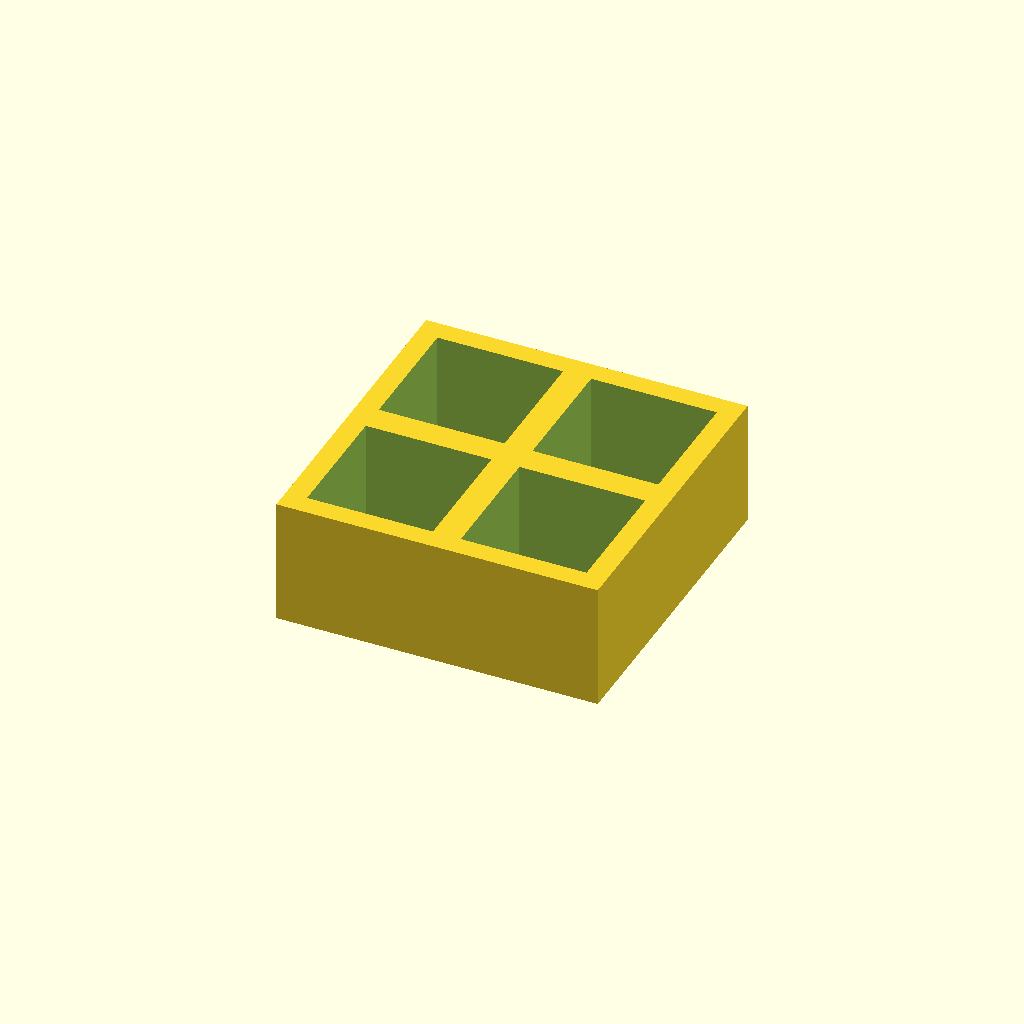
Cell 1: the model at its default parameters.
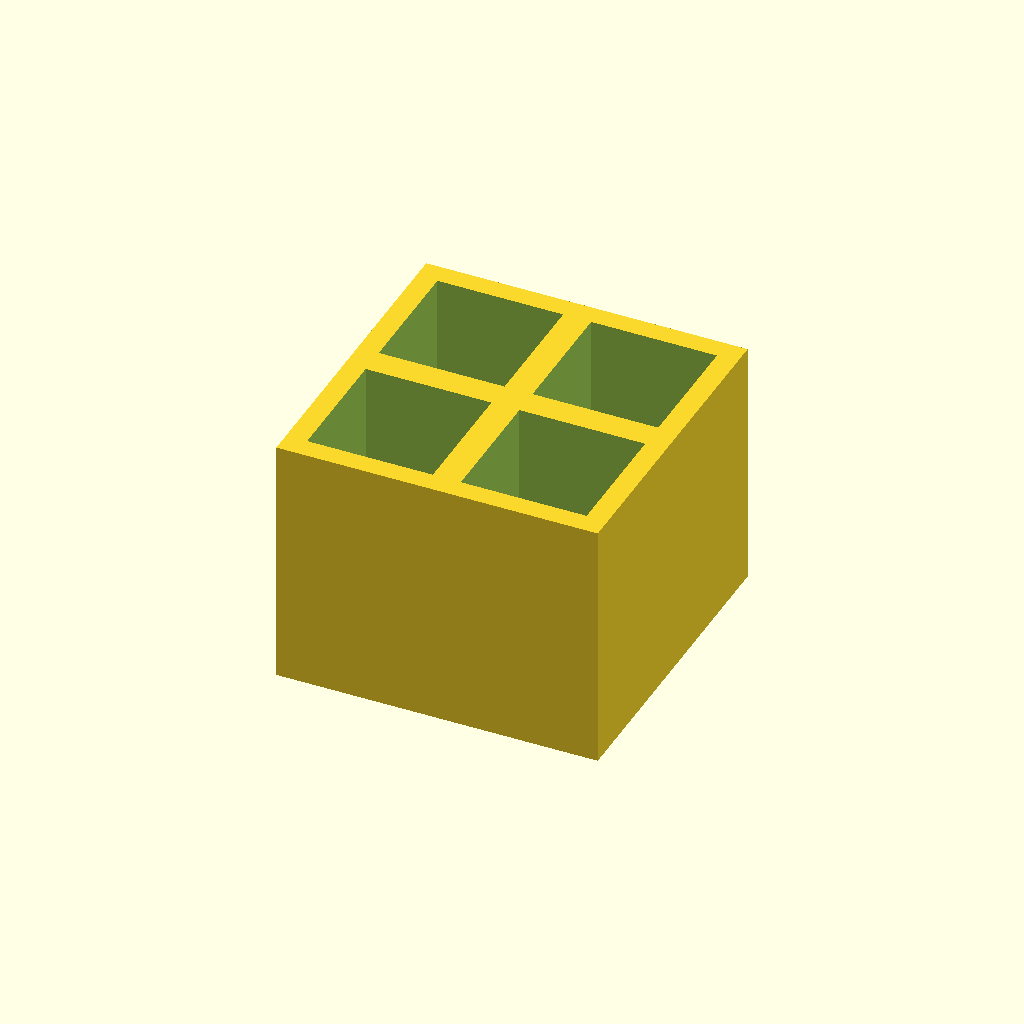
Cell 2: the same model with thickness = 36.
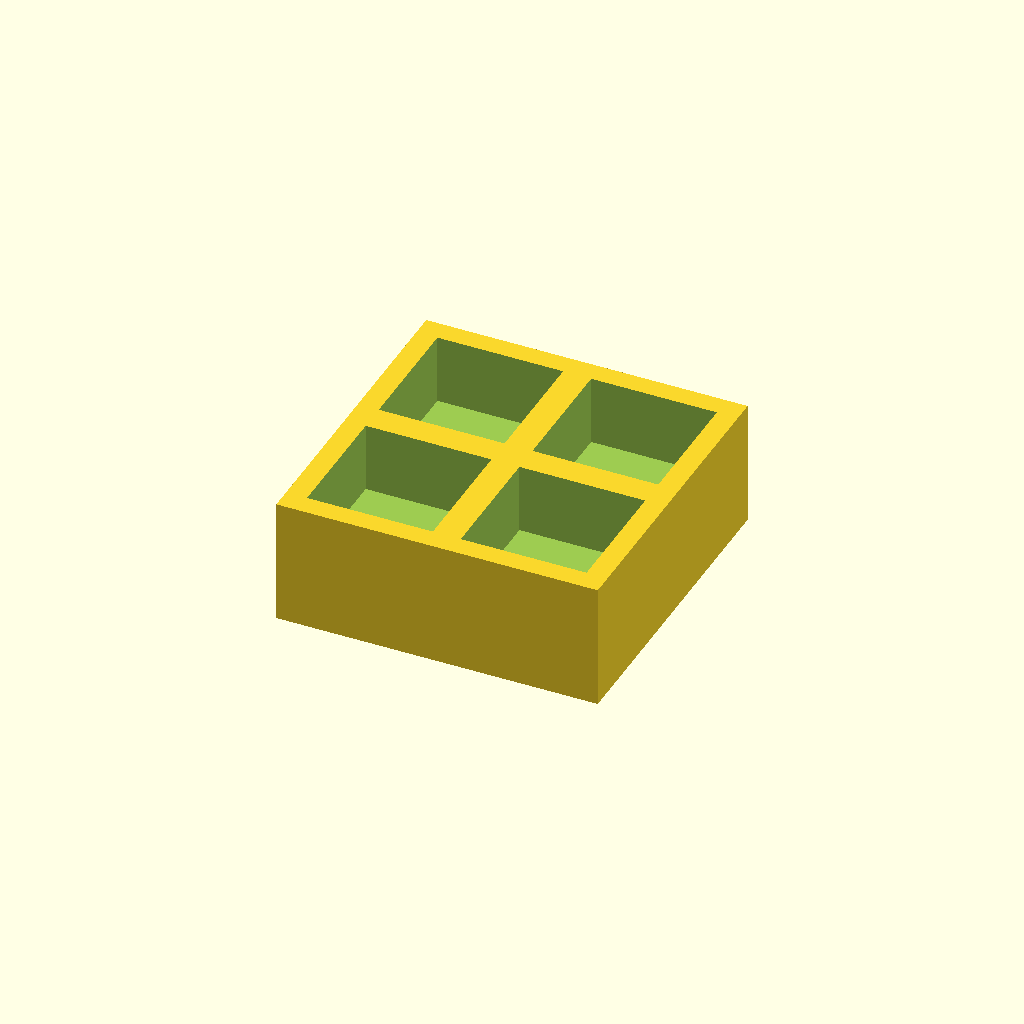
Cell 3: floor_t = 8 (everything else at default).
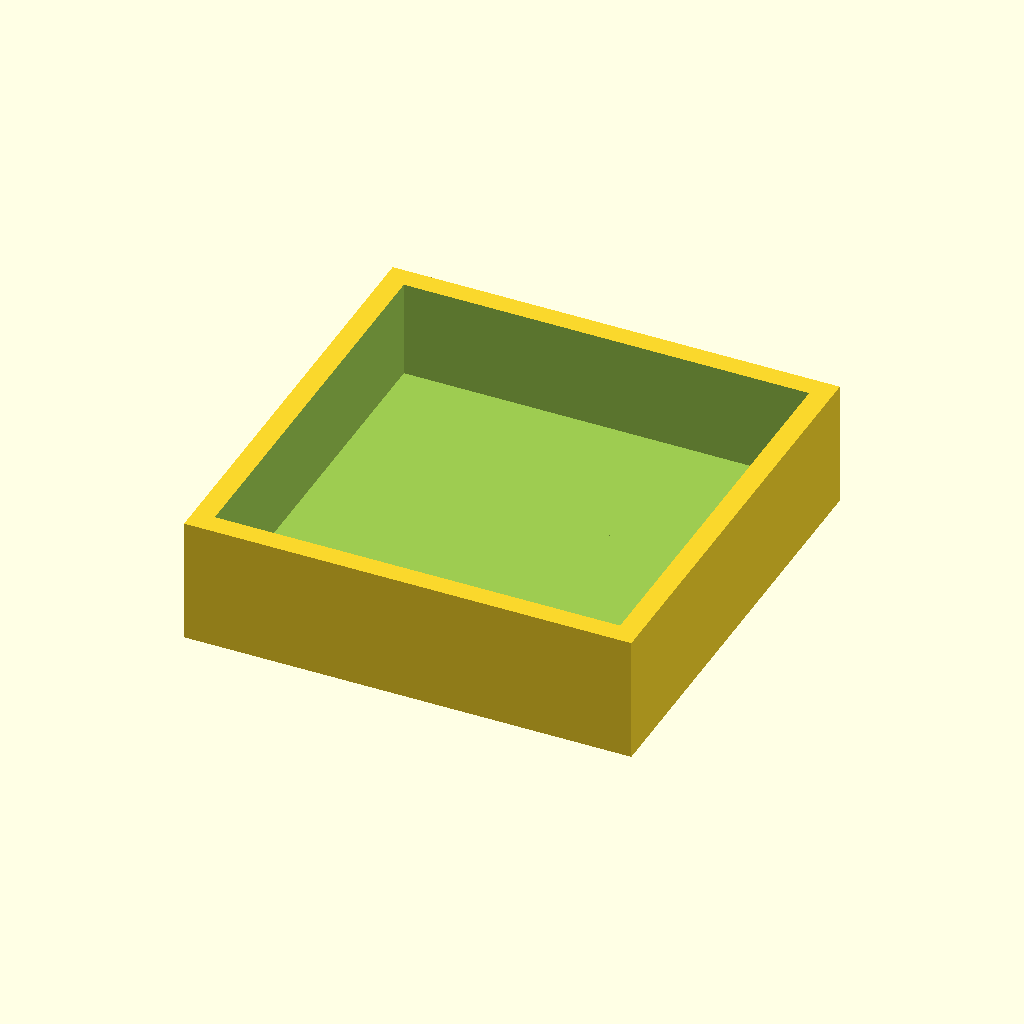
Cell 4: the same model with pocket = 36.
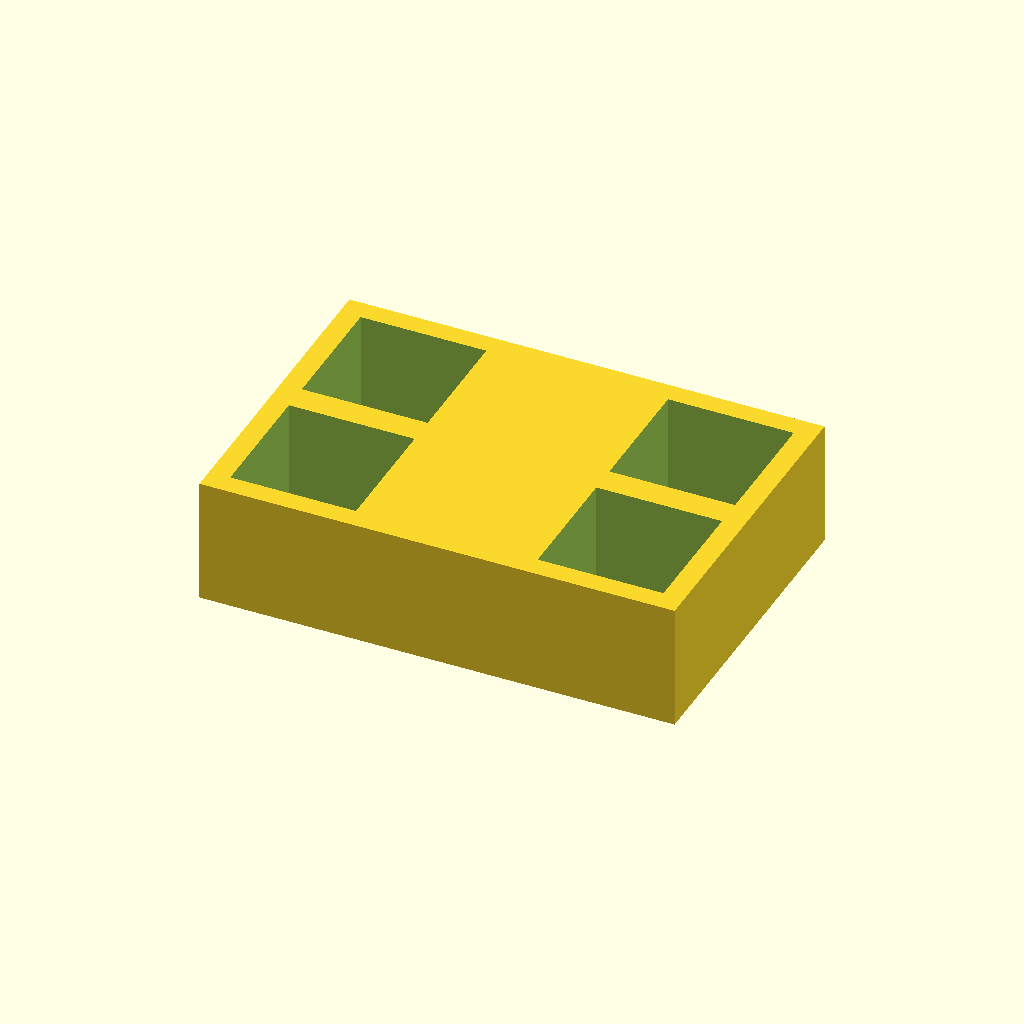
Cell 5: the same model with pitch_x = 44.
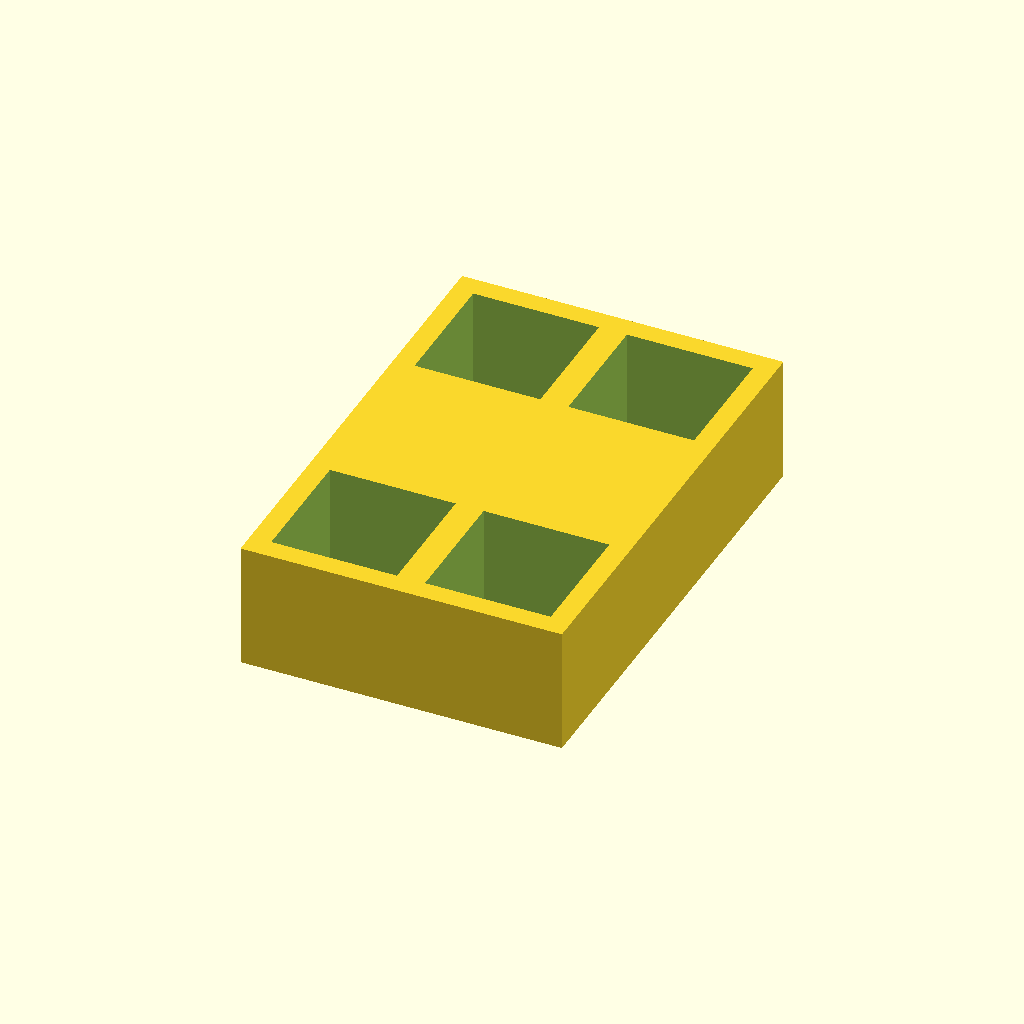
Cell 6: the same model with pitch_y = 44.
All cells are drawn from one camera (rotation 55°, 0°, 25°, orthographic, colour scheme Cornfield), so only the parameter changes between them.
The OpenSCAD source (optional_data/data/place1/pocketplates/part_0077.scad):
$fn = 32;

// ----------------------------------------------------------------------
// Pocket plate 46 x 46 x 18
// 2 x 2 pockets 18 mm square, 14 mm deep
// ----------------------------------------------------------------------

// --- parameters (mm) ---
thickness = 18;  // plate thickness
floor_t = 4;     // material left under each pocket
pocket = 18;     // pocket side length
pitch_x = 22;    // pocket pitch along X
pitch_y = 22;    // pocket pitch along Y
cols = 2;        // pockets per row
rows = 2;        // rows of pockets

// --- derived feature positions (mm) ---
depth = thickness - floor_t;        // = 14   pocket depth, down to the floor
span_x = (cols - 1) * pitch_x;      // = 22   distance between outer pockets
span_y = (rows - 1) * pitch_y;      // = 22   distance between outer pocket rows
origin_x = -span_x / 2;             // = -11   X of the first pocket
origin_y = -span_y / 2;             // = -11   Y of the first pocket
plate = [span_x + pocket + 6, span_y + pocket + 6, thickness];  // = [46, 46, 18]   overall size: pockets plus 3 mm of wall on each side
feature_centers = [
  [origin_x + 0 * pitch_x, origin_y + 0 * pitch_y],
  [origin_x + 1 * pitch_x, origin_y + 0 * pitch_y],
  [origin_x + 0 * pitch_x, origin_y + 1 * pitch_y],
  [origin_x + 1 * pitch_x, origin_y + 1 * pitch_y]
];   // pocket centres, used verbatim by the cutter loop

// plate outline, then one pocket per centre in feature_centers
difference() {
  cube(plate, center = true);
  for (centre = feature_centers)
    translate([centre[0] - pocket / 2, centre[1] - pocket / 2, plate[2] / 2 - depth])
      cube([pocket, pocket, depth + 1]);  // centred on the declared pocket centre
}
Customizer parameters (derived from the source; name, type, default, range or options):
thickness: number, default 18
floor_t: number, default 4
pocket: number, default 18
pitch_x: number, default 22
pitch_y: number, default 22
cols: number, default 2
rows: number, default 2
